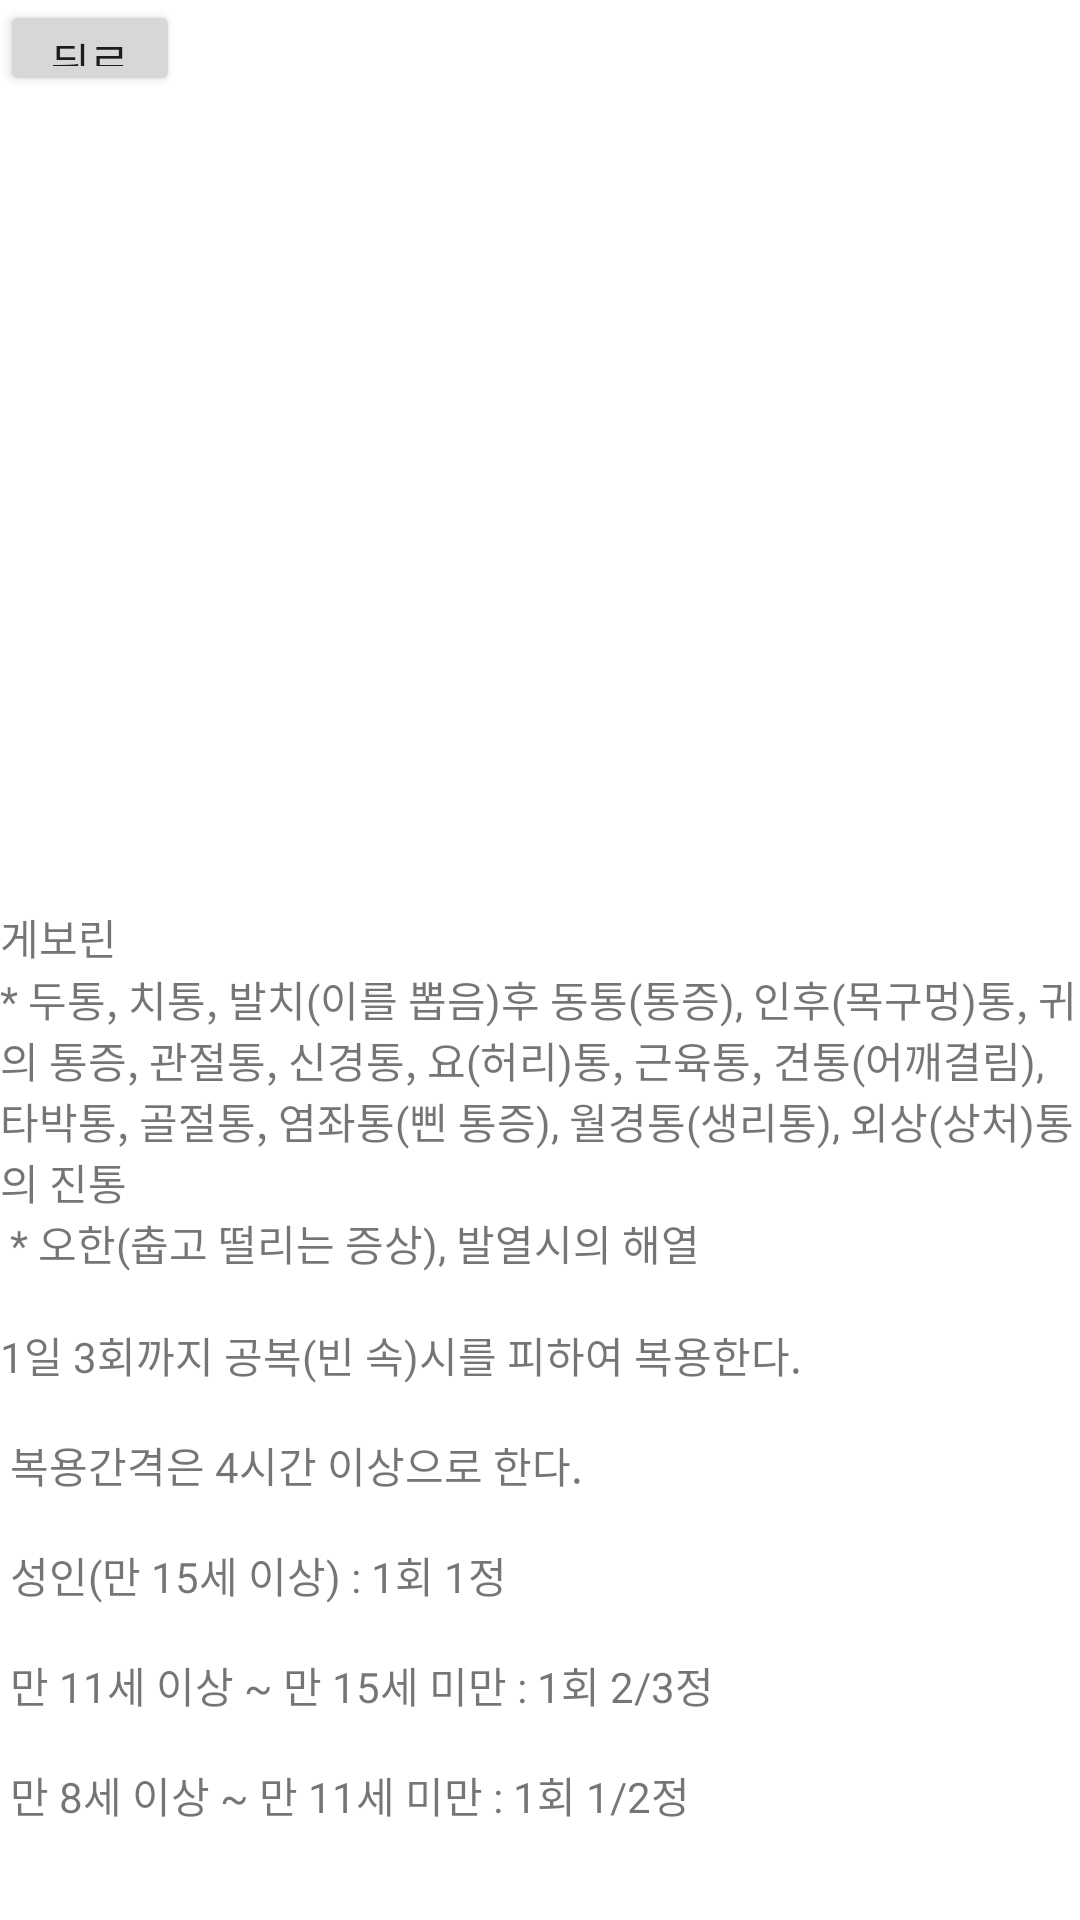

Android layout source for this screen:
<!-- AndroidManifest.xml: application theme Theme.Bassic_kot -->
<!-- res/layout/activity_geborin.xml -->
<?xml version="1.0" encoding="utf-8"?>
<androidx.constraintlayout.widget.ConstraintLayout xmlns:android="http://schemas.android.com/apk/res/android"
    xmlns:app="http://schemas.android.com/apk/res-auto"
    xmlns:tools="http://schemas.android.com/tools"
    android:layout_width="match_parent"
    android:layout_height="match_parent"
    tools:context=".Geborin">

    <LinearLayout
        android:layout_width="match_parent"
        android:layout_height="match_parent"
        android:orientation="vertical">

        <Button
            android:id="@+id/button"
            android:layout_width="60dp"
            android:layout_height="32dp"
            android:text="@string/Back" />

        <ImageView
            android:id="@+id/imageView4"
            android:layout_width="match_parent"
            android:layout_height="270dp"
            app:srcCompat="@drawable/gebotrin" />

        <ScrollView
            android:layout_width="match_parent"
            android:layout_height="match_parent">

            <LinearLayout
                android:layout_width="match_parent"
                android:layout_height="wrap_content"
                android:orientation="vertical">

                <TextView
                    android:id="@+id/textView"
                    android:layout_width="match_parent"
                    android:layout_height="wrap_content"
                    android:text="@string/Geborin_name" />

                <TextView
                    android:id="@+id/textView2"
                    android:layout_width="match_parent"
                    android:layout_height="wrap_content"
                    android:text="@string/Geborin_details" />

                <TextView
                    android:id="@+id/textView3"
                    android:layout_width="match_parent"
                    android:layout_height="wrap_content"
                    android:text="@string/Geborin_use" />
            </LinearLayout>
        </ScrollView>
    </LinearLayout>
</androidx.constraintlayout.widget.ConstraintLayout>
<!-- resources referenced by this layout -->
<resources>
  <string name="Back"> 뒤로가기 </string>
  <string name="Geborin_details">* 두통, 치통, 발치(이를 뽑음)후 동통(통증), 인후(목구멍)통, 귀의 통증, 관절통, 신경통, 요(허리)통, 근육통, 견통(어깨결림), 타박통, 골절통, 염좌통(삔 통증), 월경통(생리통), 외상(상처)통의 진통 \n
                                      * 오한(춥고 떨리는 증상), 발열시의 해열\n</string>
  <string name="Geborin_name">게보린</string>
  <string name="Geborin_use">1일 3회까지 공복(빈 속)시를 피하여 복용한다. \n
  \n
  복용간격은 4시간 이상으로 한다.\n
  \n
  성인(만 15세 이상) : 1회 1정\n
  \n
  만 11세 이상 ~ 만 15세 미만 : 1회 2/3정\n
  \n
  만 8세 이상 ~ 만 11세 미만 : 1회 1/2정</string>
  <style name="Theme.Bassic_kot" parent="Theme.MaterialComponents.DayNight.DarkActionBar">
          
          <item name="colorPrimary">@color/purple_500</item>
          <item name="colorPrimaryVariant">@color/purple_700</item>
          <item name="colorOnPrimary">@color/white</item>
          
          <item name="colorSecondary">@color/teal_200</item>
          <item name="colorSecondaryVariant">@color/teal_700</item>
          <item name="colorOnSecondary">@color/black</item>
          
          <item name="android:statusBarColor" tools:targetApi="l">?attr/colorPrimaryVariant</item>
          
      </style>
  <!-- not gathered from this repository: default colours our renderer supplied (Android Studio template values) -->
  <color name="purple_500">#FF6200EE</color>
  <color name="purple_700">#FF3700B3</color>
  <color name="teal_200">#FF03DAC5</color>
  <color name="teal_700">#FF018786</color>
  <color name="black">#FF000000</color>
  <color name="white">#FFFFFFFF</color>
</resources>
